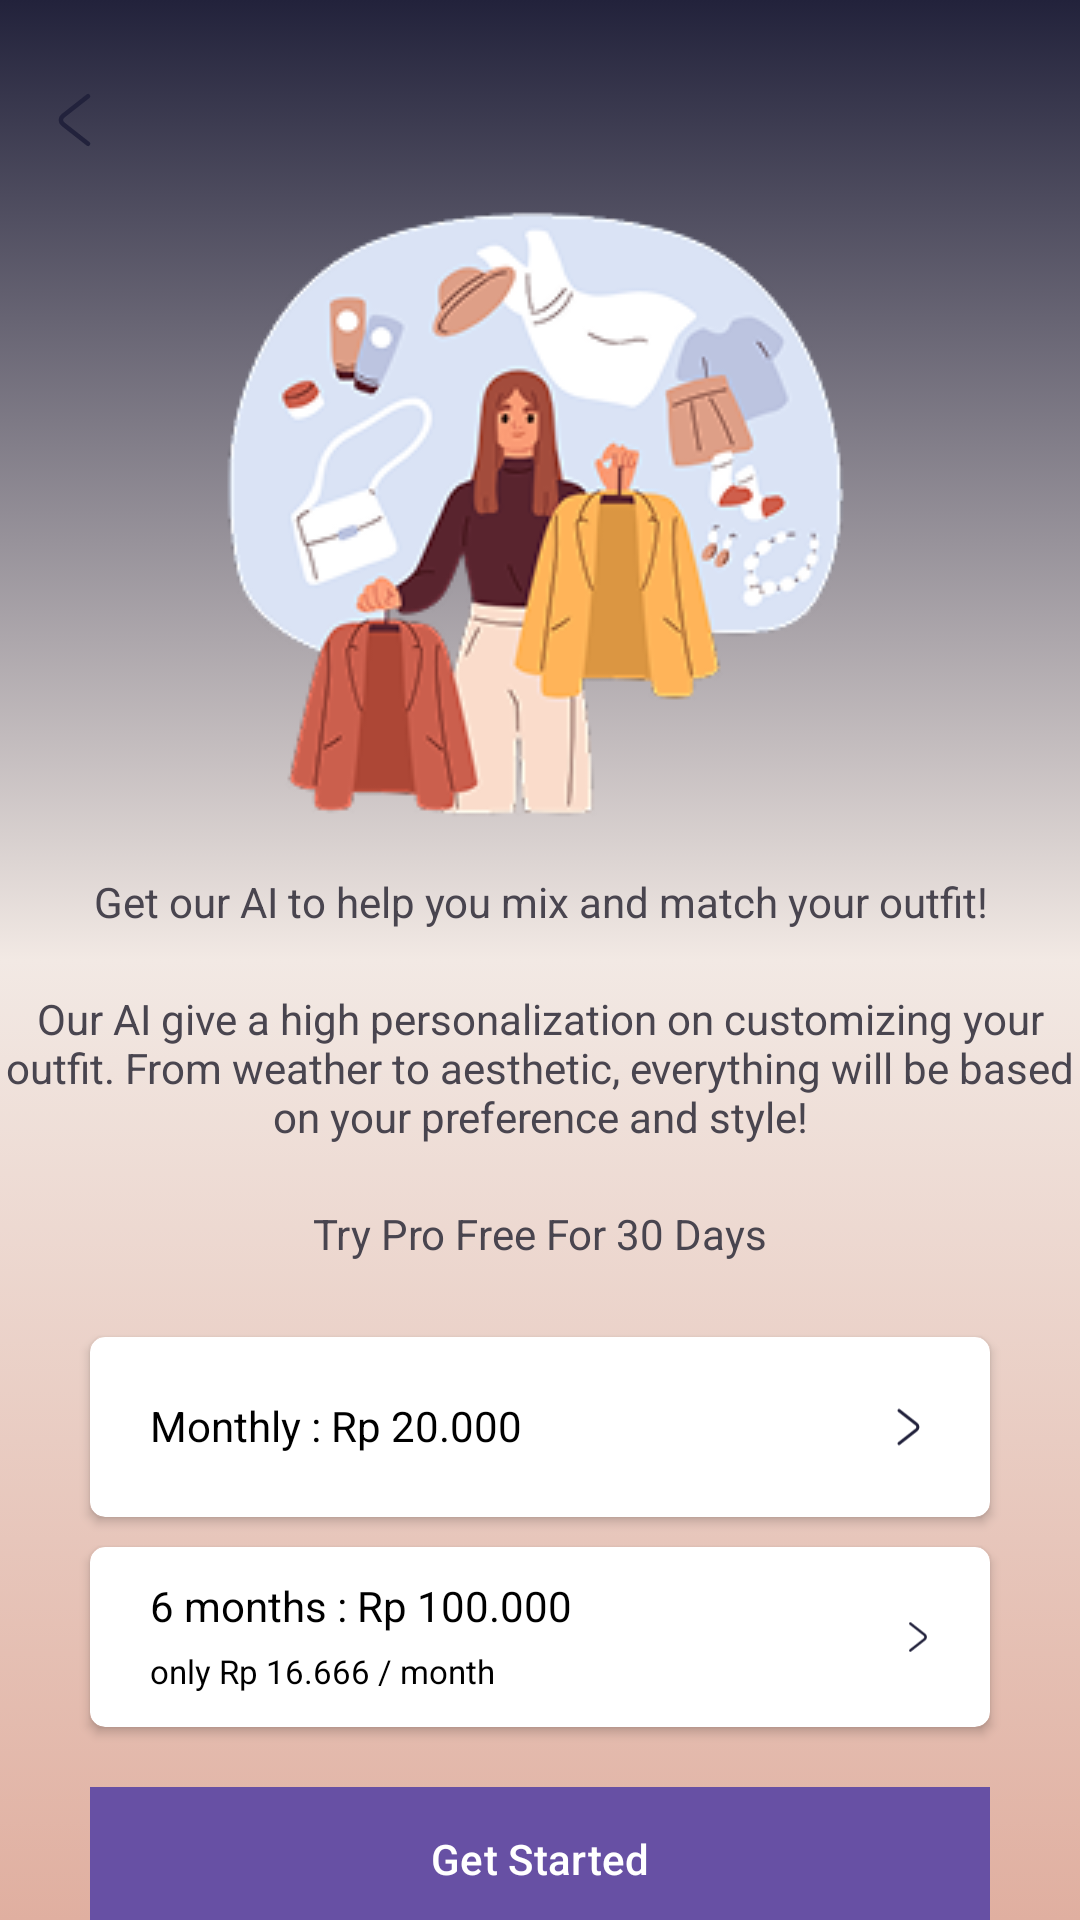

Here is an Android app screen rendered from its layout file. Give the layout XML and the strings, colors and styles it references.
<!-- AndroidManifest.xml: application theme Theme.Armoire -->
<!-- res/layout/fragment_subscription.xml -->
<?xml version="1.0" encoding="utf-8"?>
<androidx.constraintlayout.widget.ConstraintLayout xmlns:android="http://schemas.android.com/apk/res/android"
    xmlns:tools="http://schemas.android.com/tools"
    android:layout_width="match_parent"
    android:layout_height="match_parent"
    xmlns:app="http://schemas.android.com/apk/res-auto"
    tools:context=".ui.profile.SubscriptionFragment">

    <ImageView
        android:id="@+id/back_button"
        app:layout_constraintStart_toStartOf="parent"
        app:layout_constraintTop_toTopOf="parent"
        android:layout_marginTop="20dp"
        android:src="@drawable/button"
        android:layout_width="wrap_content"
        android:layout_height="wrap_content" />

    <ImageView
        android:id="@+id/img_subscription"
        android:layout_marginTop="50dp"
        app:layout_constraintTop_toTopOf="parent"
        app:layout_constraintStart_toStartOf="parent"
        app:layout_constraintEnd_toEndOf="parent"
        android:src="@drawable/subscription"
        android:layout_width="wrap_content"
        android:layout_height="wrap_content"/>

    <TextView
        app:layout_constraintTop_toBottomOf="@id/img_subscription"
        android:textAlignment="center"
        app:layout_constraintStart_toStartOf="parent"
        app:layout_constraintEnd_toEndOf="parent"
        android:id="@+id/text_subscription_ai"
        android:layout_width="wrap_content"
        android:layout_height="wrap_content"
        android:text="Get our AI to help you mix and match your outfit!" />

    <TextView
        android:id="@+id/text_subscription_ai_2"
        app:layout_constraintTop_toBottomOf="@id/text_subscription_ai"
        android:textAlignment="center"
        app:layout_constraintStart_toStartOf="parent"
        android:layout_marginTop="20dp"
        android:text="Our AI give a high personalization on customizing your outfit. From weather to aesthetic, everything will be based on your preference and style!"
        android:layout_width="wrap_content"
        android:layout_height="wrap_content"/>

    <TextView
        android:layout_marginTop="20dp"
        app:layout_constraintStart_toStartOf="parent"
        app:layout_constraintTop_toBottomOf="@id/text_subscription_ai_2"
        app:layout_constraintEnd_toEndOf="parent"
        android:id="@+id/text_subscription_ai_3"
        android:text="Try Pro Free For 30 Days"
        android:layout_width="wrap_content"
        android:layout_height="wrap_content"/>

    <androidx.cardview.widget.CardView
        android:background="@color/buttonSubscription"
        app:cardCornerRadius="5dp"
        android:id="@+id/first_card_subscription"
        android:layout_width="300dp"
        android:layout_height="wrap_content"
        android:layout_marginTop="25dp"
        app:layout_constraintStart_toStartOf="parent"
        app:layout_constraintEnd_toEndOf="parent"
        app:layout_constraintTop_toBottomOf="@id/text_subscription_ai_3">

        <LinearLayout
            android:layout_width="wrap_content"
            android:layout_height="match_parent"
            android:layout_gravity="center"
            android:gravity="center_horizontal"
            android:orientation="horizontal"
            android:padding="10dp">

            <TextView
                android:padding="10dp"
                android:layout_marginRight="100dp"
                android:layout_width="match_parent"
                android:layout_height="wrap_content"
                android:text="Monthly : Rp 20.000"
                android:textColor="@color/black" />

            <ImageView
                android:layout_width="match_parent"
                android:layout_height="wrap_content"
                android:src="@drawable/button"
                android:scaleX="-1"
                android:textColor="@color/black" />
        </LinearLayout>
    </androidx.cardview.widget.CardView>


    <androidx.cardview.widget.CardView
        app:cardCornerRadius="5dp"
        android:id="@+id/second_card_subscription"
        android:layout_width="300dp"
        android:background="@color/buttonSubscription"
        android:layout_height="wrap_content"
        android:layout_marginTop="10dp"
        app:layout_constraintStart_toStartOf="parent"
        app:layout_constraintEnd_toEndOf="parent"
        app:layout_constraintTop_toBottomOf="@id/first_card_subscription">

        <LinearLayout
            android:layout_width="wrap_content"
            android:layout_height="match_parent"
            android:layout_gravity="center_vertical"
            android:orientation="horizontal"
            android:padding="10dp">

            <LinearLayout
                android:paddingStart="10dp"
                android:layout_marginRight="100dp"
                android:layout_gravity="center_horizontal"
                android:layout_width="wrap_content"
                android:layout_height="wrap_content"
                android:orientation="vertical">

                <TextView

                    android:layout_width="match_parent"
                    android:layout_height="wrap_content"
                    android:text="6 months : Rp 100.000"
                    android:textColor="@color/black" />

                <TextView
                    android:textSize="11sp"
                    android:layout_marginTop="5dp"
                    android:layout_width="match_parent"
                    android:layout_height="wrap_content"
                    android:text="only Rp 16.666 / month"
                    android:textColor="@color/black" />


            </LinearLayout>

            <ImageView
                android:layout_width="match_parent"
                android:layout_height="wrap_content"
                android:src="@drawable/button"
                android:scaleX="-1"
                android:textColor="@color/black" />
        </LinearLayout>
    </androidx.cardview.widget.CardView>

    <com.google.android.material.button.MaterialButton
        app:cornerRadius="10dp"
        app:layout_constraintTop_toBottomOf="@id/second_card_subscription"
        android:background="@color/buttonPrimary"
        android:layout_marginTop="20dp"
        app:layout_constraintStart_toStartOf="parent"
        app:layout_constraintEnd_toEndOf="parent"
        android:text="Get Started"
        android:layout_width="300dp"
        android:layout_height="wrap_content"/>

</androidx.constraintlayout.widget.ConstraintLayout>
<!-- resources referenced by this layout -->
<resources>
  <color name="black">#FF000000</color>
  <color name="buttonPrimary">#22223C</color>
  <color name="buttonSubscription">#E0AFA0</color>
  <!-- drawable button (drawable) -->
  <vector xmlns:android="http://schemas.android.com/apk/res/android"
      android:width="52dp"
      android:height="40dp"
      android:viewportWidth="52"
      android:viewportHeight="40">
    <path
        android:pathData="M29.34,27.92L21.023,21.4C20.041,20.63 20.041,19.37 21.023,18.6L29.34,12.08"
        android:strokeLineJoin="round"
        android:strokeWidth="1.5"
        android:fillColor="#00000000"
        android:strokeColor="#22223C"
        android:strokeLineCap="round"/>
  </vector>
  <!-- drawable subscription: png bitmap (drawable, 40706 bytes) -->
  <style name="Theme.Armoire" parent="Base.Theme.Armoire" />
  <style name="Base.Theme.Armoire" parent="Theme.Material3.DayNight.NoActionBar">
          
          
          <item name="android:windowBackground">@drawable/background_color</item>
      </style>
  <!-- drawable background_color (drawable) -->
  <?xml version="1.0" encoding="UTF-8"?>
  <selector xmlns:android="http://schemas.android.com/apk/res/android">
      <item>
          <shape>
              <gradient
                  android:startColor="#22223b"
                  android:centerColor="#f2e9e4"
                  android:endColor="#e0afa0"
                  android:angle="-135"/>
          </shape>
      </item>
  </selector>
</resources>
